4-way image classification set "rgbd" from GitHub (luoyanai/TOVEP-RGBD-Harvest); label vocabulary: mango, orange, pepper, strawberry.

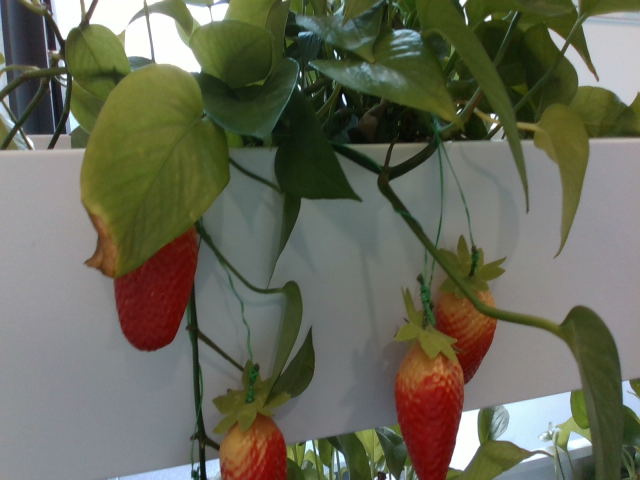
Label: strawberry

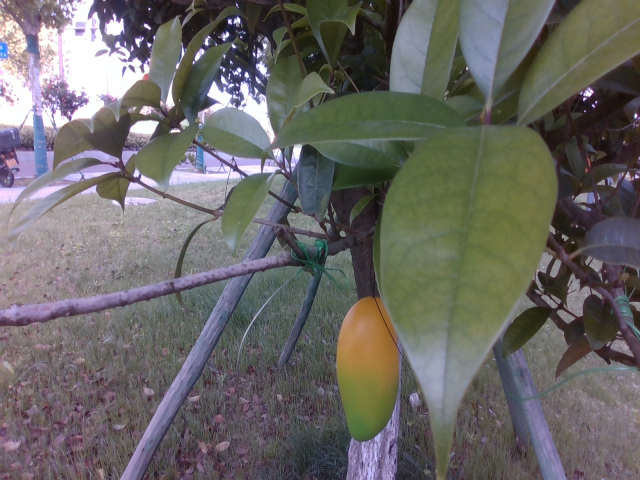
Label: mango

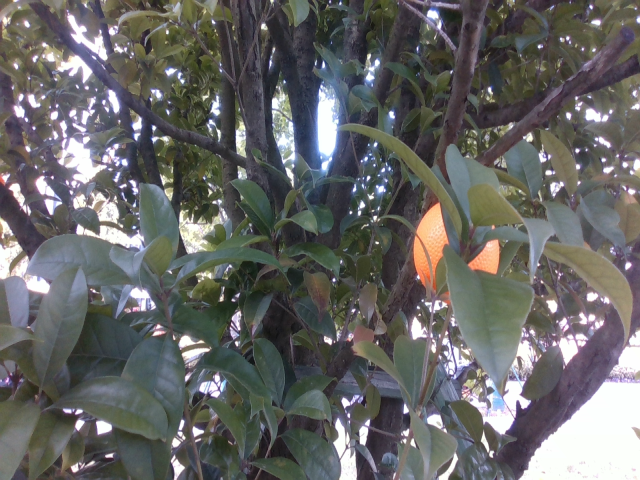
Label: orange

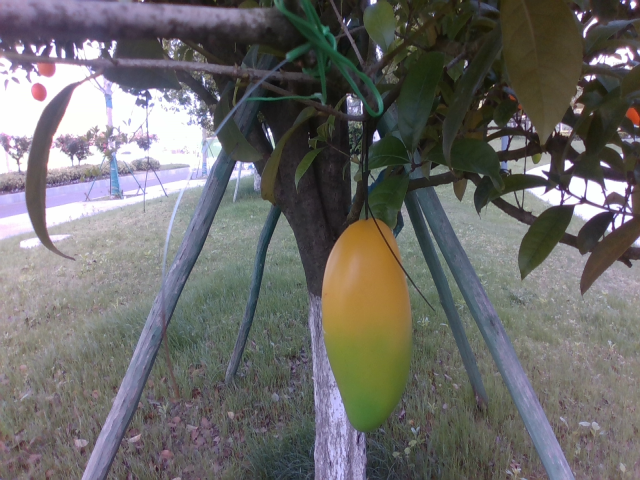
Label: mango

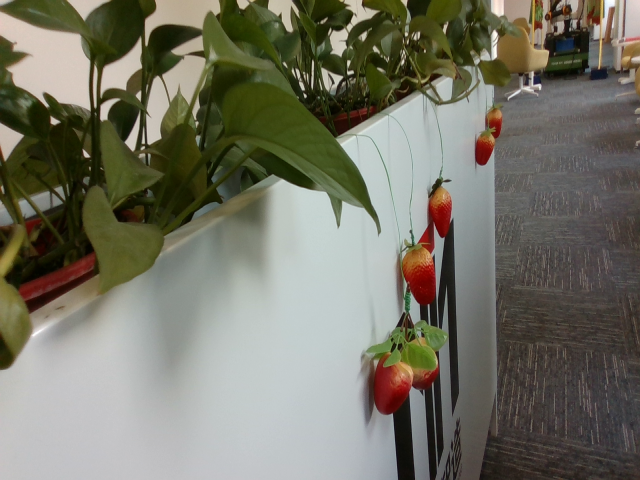
Label: strawberry

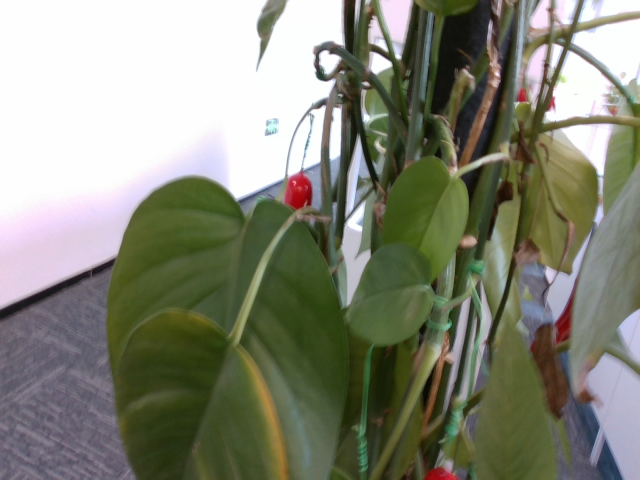
Label: pepper
